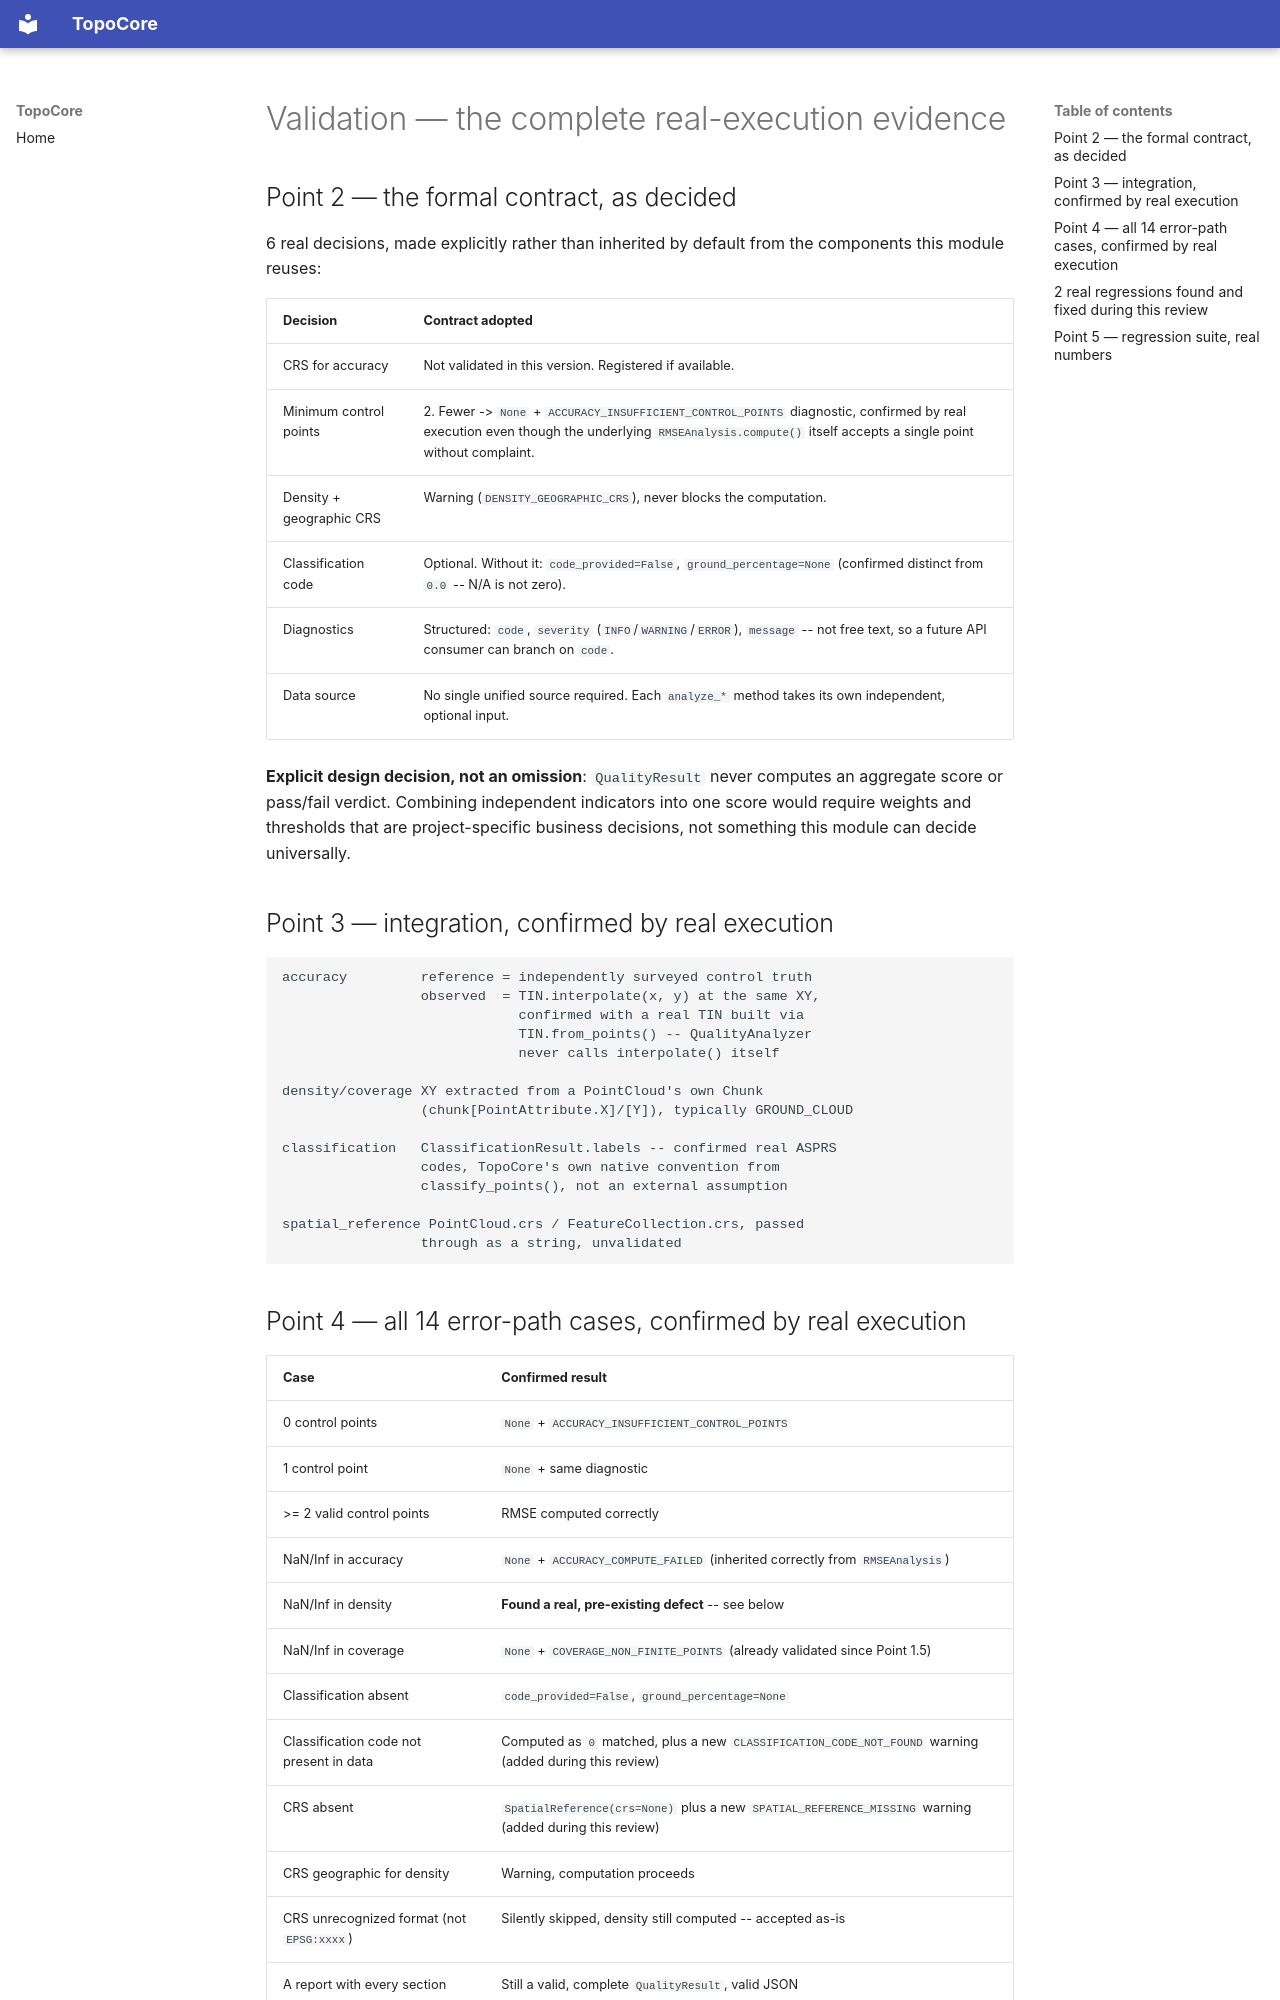

repository: hernandminao/topocore · page: 25-quality-report/validation/index.html · generator: mkdocs

# Validation — the complete real-execution evidence

## Point 2 — the formal contract, as decided

6 real decisions, made explicitly rather than inherited by default
from the components this module reuses:

| Decision | Contract adopted |
|---|---|
| CRS for accuracy | Not validated in this version. Registered if available. |
| Minimum control points | 2. Fewer -> `None` + `ACCURACY_INSUFFICIENT_CONTROL_POINTS` diagnostic, confirmed by real execution even though the underlying `RMSEAnalysis.compute()` itself accepts a single point without complaint. |
| Density + geographic CRS | Warning (`DENSITY_GEOGRAPHIC_CRS`), never blocks the computation. |
| Classification code | Optional. Without it: `code_provided=False`, `ground_percentage=None` (confirmed distinct from `0.0` -- N/A is not zero). |
| Diagnostics | Structured: `code`, `severity` (`INFO`/`WARNING`/`ERROR`), `message` -- not free text, so a future API consumer can branch on `code`. |
| Data source | No single unified source required. Each `analyze_*` method takes its own independent, optional input. |

**Explicit design decision, not an omission**: `QualityResult` never
computes an aggregate score or pass/fail verdict. Combining
independent indicators into one score would require weights and
thresholds that are project-specific business decisions, not
something this module can decide universally.

## Point 3 — integration, confirmed by real execution

```text
accuracy         reference = independently surveyed control truth
                 observed  = TIN.interpolate(x, y) at the same XY,
                             confirmed with a real TIN built via
                             TIN.from_points() -- QualityAnalyzer
                             never calls interpolate() itself

density/coverage XY extracted from a PointCloud's own Chunk
                 (chunk[PointAttribute.X]/[Y]), typically GROUND_CLOUD

classification   ClassificationResult.labels -- confirmed real ASPRS
                 codes, TopoCore's own native convention from
                 classify_points(), not an external assumption

spatial_reference PointCloud.crs / FeatureCollection.crs, passed
                 through as a string, unvalidated
```

## Point 4 — all 14 error-path cases, confirmed by real execution

| Case | Confirmed result |
|---|---|
| 0 control points | `None` + `ACCURACY_INSUFFICIENT_CONTROL_POINTS` |
| 1 control point | `None` + same diagnostic |
| >= 2 valid control points | RMSE computed correctly |
| NaN/Inf in accuracy | `None` + `ACCURACY_COMPUTE_FAILED` (inherited correctly from `RMSEAnalysis`) |
| NaN/Inf in density | **Found a real, pre-existing defect** -- see below |
| NaN/Inf in coverage | `None` + `COVERAGE_NON_FINITE_POINTS` (already validated since Point 1.5) |
| Classification absent | `code_provided=False`, `ground_percentage=None` |
| Classification code not present in data | Computed as `0` matched, plus a new `CLASSIFICATION_CODE_NOT_FOUND` warning (added during this review) |
| CRS absent | `SpatialReference(crs=None)` plus a new `SPATIAL_REFERENCE_MISSING` warning (added during this review) |
| CRS geographic for density | Warning, computation proceeds |
| CRS unrecognized format (not `EPSG:xxxx`) | Silently skipped, density still computed -- accepted as-is |
| A report with every section `None` | Still a valid, complete `QualityResult`, valid JSON |
| A real `TIN.interpolate()` failure (point outside the hull) | Raises `ValueError` -- confirmed this is the caller's own responsibility when building `observed`, before calling `analyze_accuracy()`, not something `QualityAnalyzer` catches |
| `reportlab` not installed | `to_json()` unaffected; `render_pdf()` raises `PDFRendererUnavailableError` |
| PDF write failure | **Found a real, pre-existing defect** -- see below |
